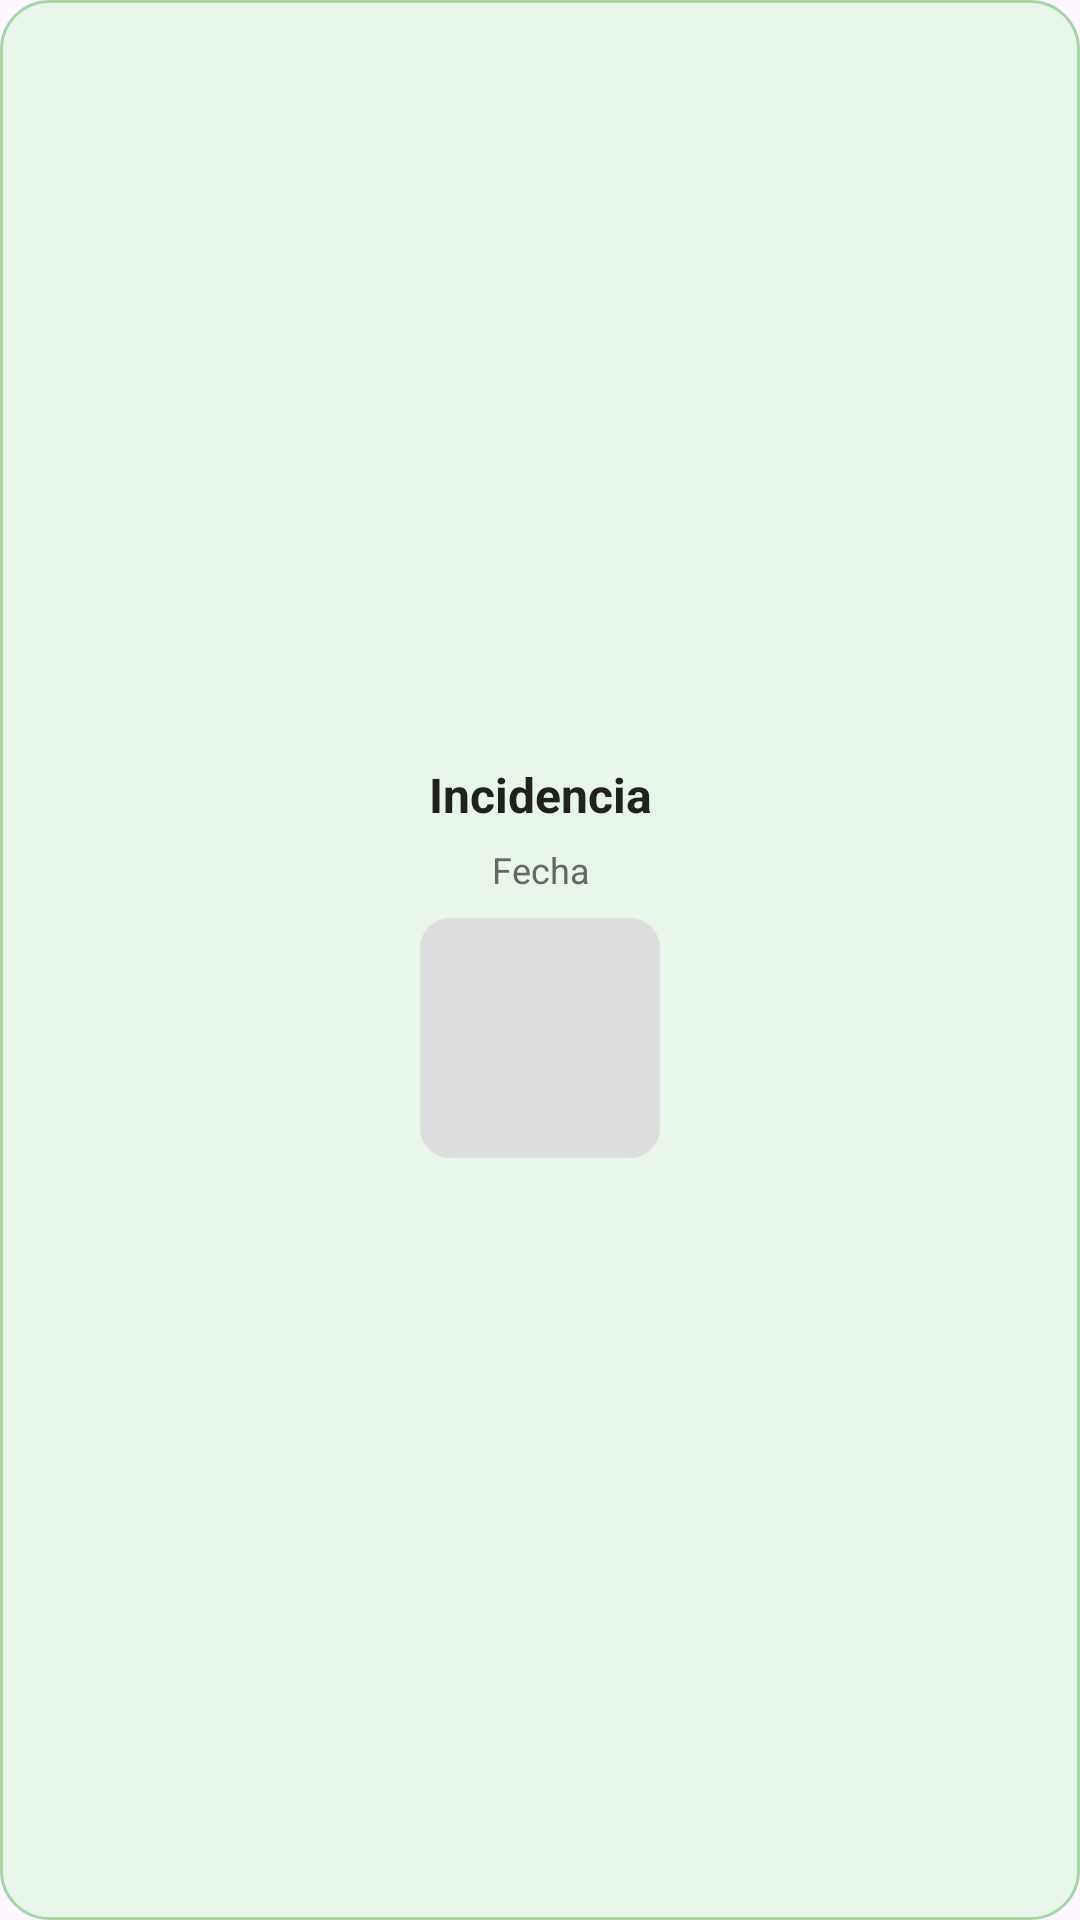

Write the Android layout XML for this screen, with the resource values it uses.
<!-- AndroidManifest.xml: application theme Theme.TrabajoDAS2 -->
<!-- res/layout/widget_layout.xml -->
<?xml version="1.0" encoding="utf-8"?>
<LinearLayout xmlns:android="http://schemas.android.com/apk/res/android"
    android:layout_width="match_parent"
    android:layout_height="match_parent"
    android:orientation="vertical"
    android:background="@drawable/widget_background"
    android:padding="12dp"
    android:gravity="center">

    
    <TextView
        android:id="@+id/widgetObservacion"
        android:layout_width="match_parent"
        android:layout_height="wrap_content"
        android:text="Incidencia"
        android:textSize="16sp"
        android:textStyle="bold"
        android:textColor="#212121"
        android:gravity="center"
        android:paddingBottom="6dp"
        android:maxLines="2"
        android:ellipsize="end"/>

    
    <TextView
        android:id="@+id/widgetFecha"
        android:layout_width="match_parent"
        android:layout_height="wrap_content"
        android:text="Fecha"
        android:textSize="12sp"
        android:textColor="#666666"
        android:gravity="center"
        android:paddingBottom="8dp" />

    
    <ImageView
        android:id="@+id/widgetImage"
        android:layout_width="80dp"
        android:layout_height="80dp"
        android:scaleType="centerCrop"
        android:src="@drawable/ic_placeholder"
        android:background="@drawable/image_rounded"
        android:contentDescription="Imagen de la incidencia" />

</LinearLayout>
<!-- resources referenced by this layout -->
<resources>
  <!-- drawable image_rounded (drawable) -->
  <shape xmlns:android="http://schemas.android.com/apk/res/android"
      android:shape="rectangle">
      <solid android:color="#DDDDDD" />
      <corners android:radius="10dp" />
  </shape>
  <!-- drawable widget_background (drawable) -->
  <shape xmlns:android="http://schemas.android.com/apk/res/android"
      android:shape="rectangle">
      <solid android:color="#E8F5E9"/>
      <corners android:radius="16dp"/>
      <stroke android:color="#A5D6A7" android:width="1dp"/>
  </shape>
  <style name="Theme.TrabajoDAS2" parent="Base.Theme.TrabajoDAS2" />
  <style name="Base.Theme.TrabajoDAS2" parent="Theme.Material3.DayNight.NoActionBar">
          
          
      </style>
</resources>
